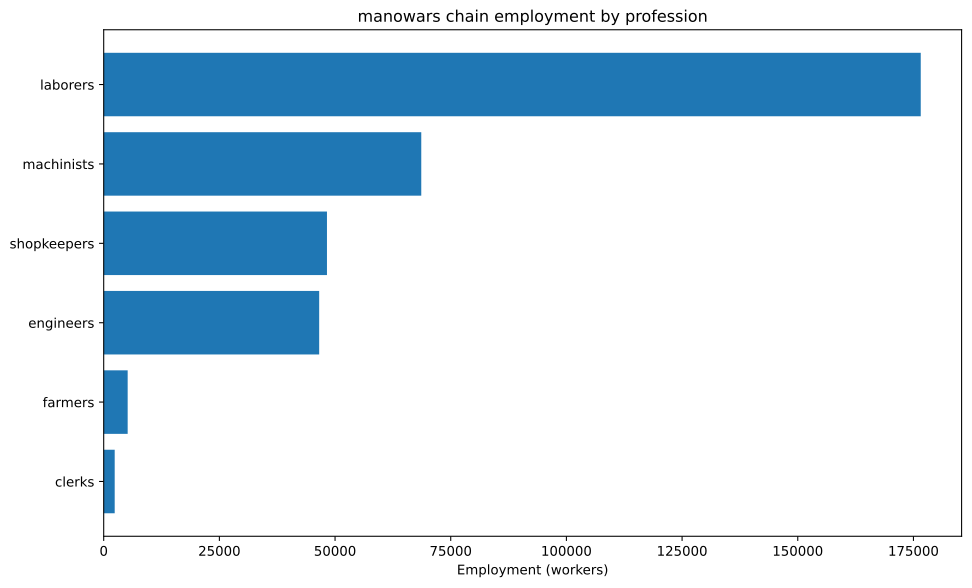

Data behind this chart, as committed beside it:
config, building, profession, employment
building_tooling_workshop+pm_rubber_grip…, building_tooling_workshop, engineers, 906.1
building_tooling_workshop+pm_rubber_grip…, building_tooling_workshop, machinists, 1812
building_tooling_workshop+pm_rubber_grip…, building_tooling_workshop, shopkeepers, 906.1
building_paper_mill+pm_bleached_paper+pm…, building_paper_mill, engineers, 58.6
building_paper_mill+pm_bleached_paper+pm…, building_paper_mill, laborers, 117.2
building_paper_mill+pm_bleached_paper+pm…, building_paper_mill, machinists, 117.2
building_paper_mill+pm_bleached_paper+pm…, building_paper_mill, shopkeepers, 58.6
building_chemical_plant+pm_nitrogen_fixa…, building_chemical_plant, engineers, 149.8
building_chemical_plant+pm_nitrogen_fixa…, building_chemical_plant, laborers, 99.86
building_chemical_plant+pm_nitrogen_fixa…, building_chemical_plant, machinists, 199.7
building_chemical_plant+pm_nitrogen_fixa…, building_chemical_plant, shopkeepers, 49.93
building_explosives_factory+pm_brine_ele…, building_explosives_factory, engineers, 586
building_explosives_factory+pm_brine_ele…, building_explosives_factory, laborers, 390.7
building_explosives_factory+pm_brine_ele…, building_explosives_factory, machinists, 390.7
building_explosives_factory+pm_brine_ele…, building_explosives_factory, shopkeepers, 195.3
building_synthetics_plant+pm_dye_product…, building_synthetics_plant, engineers, 29.3
building_synthetics_plant+pm_dye_product…, building_synthetics_plant, laborers, 14.65
building_synthetics_plant+pm_dye_product…, building_synthetics_plant, machinists, 21.97
building_synthetics_plant+pm_dye_product…, building_synthetics_plant, shopkeepers, 7.325
building_steel_mill+pm_electric_arc_proc…, building_steel_mill, engineers, 1289
building_steel_mill+pm_electric_arc_proc…, building_steel_mill, machinists, 1933
building_steel_mill+pm_electric_arc_proc…, building_steel_mill, shopkeepers, 644.4
building_motor_industry+pm_diesel_engine…, building_motor_industry, engineers, 4168
building_motor_industry+pm_diesel_engine…, building_motor_industry, machinists, 2779
building_motor_industry+pm_diesel_engine…, building_motor_industry, shopkeepers, 1389
building_military_shipyard+pm_military_s…, building_military_shipyard, engineers, 15873
building_military_shipyard+pm_military_s…, building_military_shipyard, laborers, 95238
building_military_shipyard+pm_military_s…, building_military_shipyard, machinists, 31746
building_military_shipyard+pm_military_s…, building_military_shipyard, shopkeepers, 15873
building_coal_mine+pm_diesel_pump_buildi…, building_coal_mine, engineers, 656.6
building_coal_mine+pm_diesel_pump_buildi…, building_coal_mine, laborers, 164.1
building_coal_mine+pm_diesel_pump_buildi…, building_coal_mine, machinists, 984.8
building_coal_mine+pm_diesel_pump_buildi…, building_coal_mine, shopkeepers, 328.3
building_iron_mine+pm_diesel_pump_buildi…, building_iron_mine, engineers, 4993
building_iron_mine+pm_diesel_pump_buildi…, building_iron_mine, laborers, 1248
building_iron_mine+pm_diesel_pump_buildi…, building_iron_mine, machinists, 7489
building_iron_mine+pm_diesel_pump_buildi…, building_iron_mine, shopkeepers, 2496
building_sulfur_mine+pm_diesel_pump_buil…, building_sulfur_mine, engineers, 210.9
building_sulfur_mine+pm_diesel_pump_buil…, building_sulfur_mine, laborers, 52.72
building_sulfur_mine+pm_diesel_pump_buil…, building_sulfur_mine, machinists, 316.3
building_sulfur_mine+pm_diesel_pump_buil…, building_sulfur_mine, shopkeepers, 105.4
building_cotton_plantation+automatic_irr…, building_cotton_plantation, farmers, 4762
building_cotton_plantation+automatic_irr…, building_cotton_plantation, laborers, 12698
building_cotton_plantation+automatic_irr…, building_cotton_plantation, machinists, 1587
building_power_plant+pm_oil-fired_plant, building_power_plant, engineers, 173.6
building_power_plant+pm_oil-fired_plant, building_power_plant, laborers, 173.6
building_power_plant+pm_oil-fired_plant, building_power_plant, machinists, 520.7
building_logging_camp+pm_simple_forestry…, building_logging_camp, engineers, 7379
building_logging_camp+pm_simple_forestry…, building_logging_camp, laborers, 44275
building_logging_camp+pm_simple_forestry…, building_logging_camp, shopkeepers, 14758
building_logging_camp+pm_saw_mills+pm_in…, building_logging_camp, engineers, 4526
building_logging_camp+pm_saw_mills+pm_in…, building_logging_camp, laborers, 18103
building_logging_camp+pm_saw_mills+pm_in…, building_logging_camp, machinists, 9051
building_logging_camp+pm_saw_mills+pm_in…, building_logging_camp, shopkeepers, 9051
building_rubber_plantation+automatic_irr…, building_rubber_plantation, farmers, 418.2
building_rubber_plantation+automatic_irr…, building_rubber_plantation, laborers, 836.4
building_rubber_plantation+automatic_irr…, building_rubber_plantation, machinists, 139.4
building_oil_rig+pm_combustion_derricks+…, building_oil_rig, engineers, 4778
building_oil_rig+pm_combustion_derricks+…, building_oil_rig, machinists, 7167
building_oil_rig+pm_combustion_derricks+…, building_oil_rig, shopkeepers, 2389
... 4 more rows
